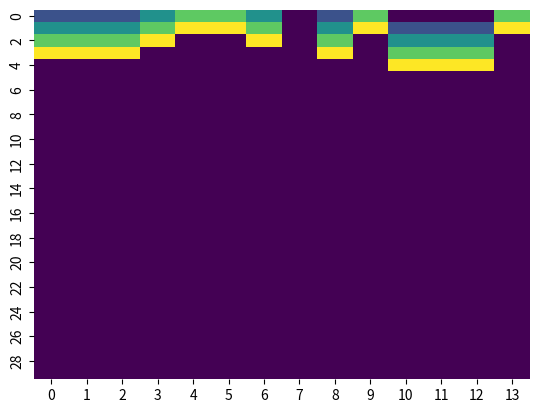

This figure's Python source: (Note: this script raises an exception after producing the figure.)
# -*- coding: utf-8 -*-
"""
Created on Wed Jul 20 15:58:14 2022
@author: Zihong Xu
"""
import numpy as np
import pandas   as pd
import seaborn as sb
import networkx as nx
import statistics as st
import matplotlib.pyplot as plt
import random
import csv

from pathlib import Path  
from itertools import product


def GHM(G,S,kap,ItNum):
    S = list(S)
    St = np.zeros(len(S))
    SN = np.zeros(len(S))
    for s1 in range(len(S)):
        St[s1] = S[s1]
        SN[s1] = S[s1]
    for i in range(ItNum):
        if i!=0:
            for s2 in range(len(S)):
                S[s2] = SN[s2]
            St = np.vstack((St,SN))
        for j in range(G.number_of_nodes()):
            Onein = False
            StateZero = False
            NeighbNum = len(list(G.neighbors(list(G.nodes)[j])))
            NeighbSet = G.neighbors(list(G.nodes)[j])
            NeighbList = list(NeighbSet)
            NeighbState = list(np.zeros(NeighbNum))
            for k in range(NeighbNum):
                NeighbState[k] = S[int(NeighbList[k])-1]
                

            if 1 in NeighbState:
                Onein = True
            if S[j] == 0:
                StateZero = True
            if StateZero & (not Onein):
                SN[j] = 0
            elif StateZero & Onein:
                SN[j] = 1 % kap
            else:
                SN[j] = (SN[j] + 1) % kap
    Sync = False           
    if np.all((St[ItNum-1] == 0)):
        Sync = True
    PhaseState = pd.DataFrame(St)
    sb.heatmap(PhaseState, cbar=False, cmap='viridis') 
    
    return St, Sync 

NodeNum = 14
kap = 5
knn = 4
prob = 0.65
GHMItNum = 30


def sample_WS(num_samples, NodeNum, knn, prob, kap, GHMItNum):
    df = pd.DataFrame(columns=['kappa', '# Edges', '# Nodes', 'Min Degree', 'Max Degree', 'Diameter', 'Label'])
    SyncNum = 0
    NonSync = 0
    for i in range(num_samples):
        print(i)
        G = nx.watts_strogatz_graph(NodeNum, knn, prob)
        s = np.random.randint(5, size=1*NodeNum)
        if nx.is_connected(G):
            # Number of Edges and Nodes
            edges = G.number_of_edges()
            nodes = G.number_of_nodes()

            # Min and Max degree
            degree_sequence = sorted((d for n, d in G.degree()), reverse=True)
            dmax = max(degree_sequence)
            dmin = min(degree_sequence)

            # Diameter of graph
            diam = nx.diameter(G)
            
            # Applying GHM
            adj_mat = nx.to_numpy_array(G)
            
            state, label = GHM(G, s, kap, GHMItNum)
            if label:
                label = 1
                SyncNum += 1
            else:
                label = 0
                NonSync += 1
            
            if max(SyncNum,NonSync) <= 800:
                df.at[len(df.index)] = [kap, edges, nodes, dmin, dmax, diam, label]
            elif min(SyncNum,NonSync) <= 800:
                if min(SyncNum,NonSync) == SyncNum:
                    if label == 1:
                        df.at[len(df.index)] = [kap, edges, nodes, dmin, dmax, diam, label]
                elif min(SyncNum,NonSync) == NonSync:
                    if label == 0:
                        df.at[len(df.index)] = [kap, edges, nodes, dmin, dmax, diam, label]
    
    return df, SyncNum

SampleNum = 2000
df,SyncNum =  sample_WS(SampleNum, NodeNum, knn, prob, kap, GHMItNum)
df.to_csv('GHM.csv')  
print(SyncNum)
